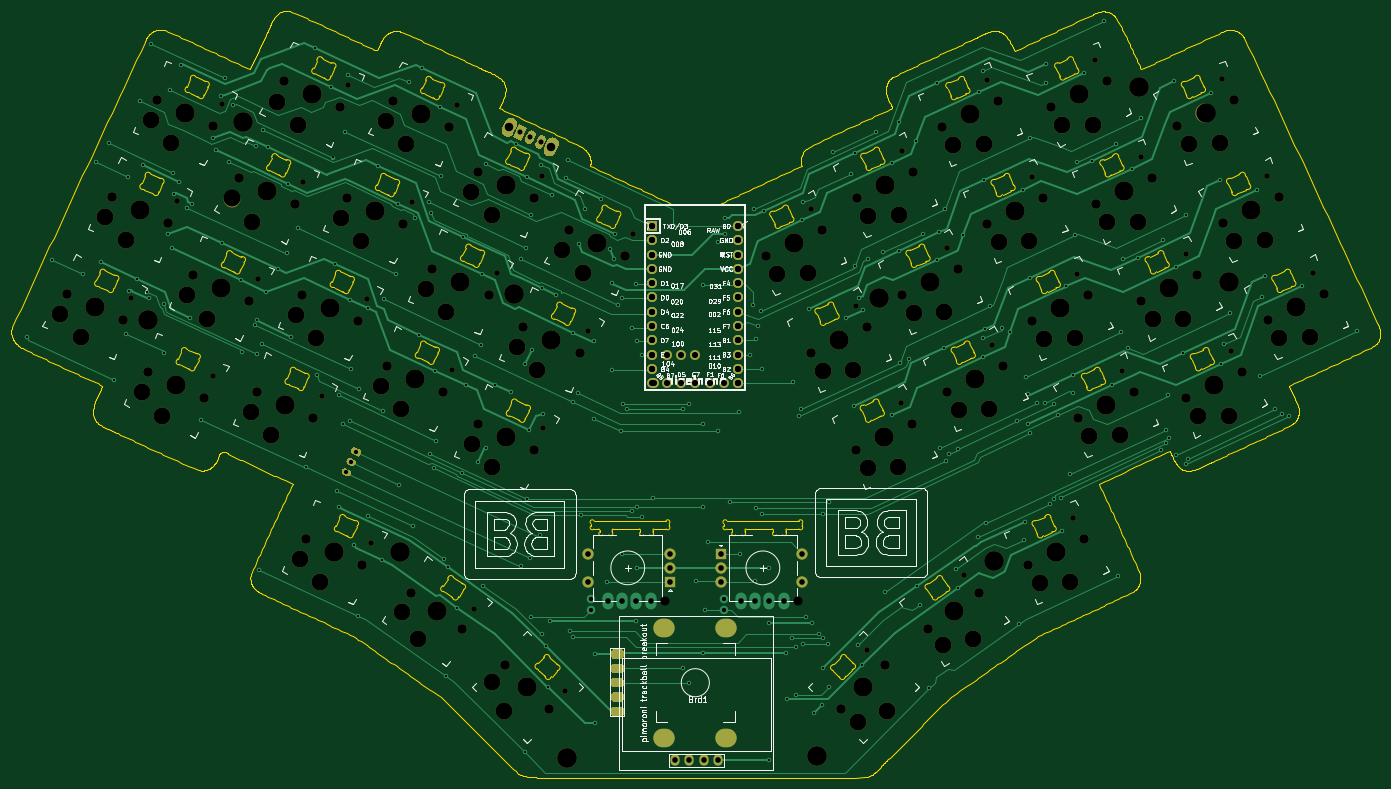
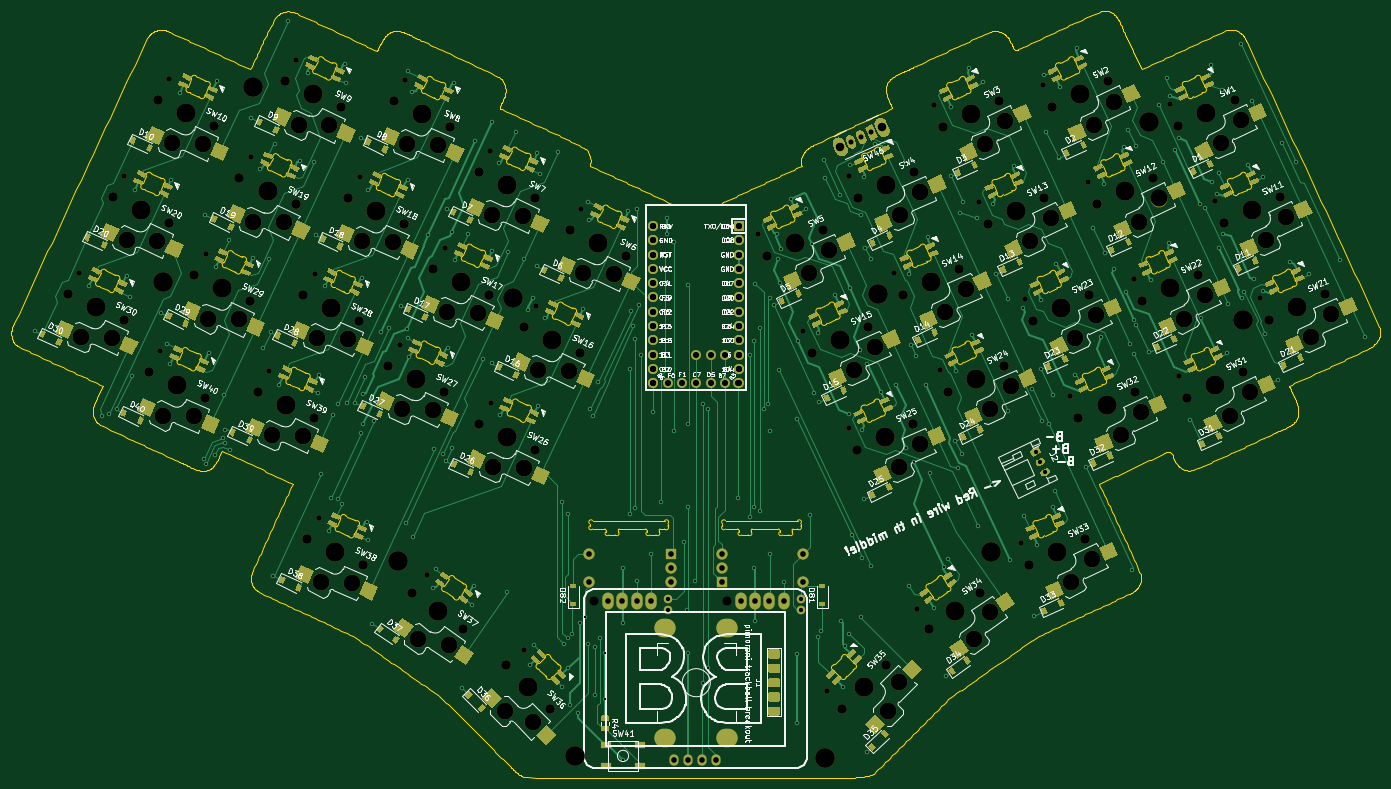
Circuit board: 11 layer files. Board 243.2 x 136.2 mm.
- bottom_copper: barobord-B_Cu.gbr (188550 bytes)
- bottom_mask: barobord-B_Mask.gbr (103112 bytes)
- paste: barobord-B_Paste.gbr (87275 bytes)
- bottom_silk: barobord-B_SilkS.gbr (218398 bytes)
- outline: barobord-Edge_Cuts.gbr (145240 bytes)
- top_copper: barobord-F_Cu.gbr (56801 bytes)
- top_mask: barobord-F_Mask.gbr (16210 bytes)
- paste: barobord-F_Paste.gbr (476 bytes)
- top_silk: barobord-F_SilkS.gbr (106408 bytes)
- drill: barobord-NPTH.drl (4603 bytes)
- drill: barobord-PTH.drl (8107 bytes)

=== bottom_copper: barobord-B_Cu.gbr (188550 bytes, source omitted) ===
=== bottom_mask: barobord-B_Mask.gbr (103112 bytes, source omitted) ===
=== paste: barobord-B_Paste.gbr (87275 bytes, source omitted) ===
=== bottom_silk: barobord-B_SilkS.gbr (218398 bytes, source omitted) ===
=== outline: barobord-Edge_Cuts.gbr (145240 bytes, source omitted) ===
=== top_copper: barobord-F_Cu.gbr (56801 bytes, source omitted) ===
=== top_mask: barobord-F_Mask.gbr (16210 bytes, source omitted) ===
=== paste: barobord-F_Paste.gbr ===
%TF.GenerationSoftware,KiCad,Pcbnew,(5.1.10)-1*%
%TF.CreationDate,2021-12-17T13:46:14-08:00*%
%TF.ProjectId,barobord,6261726f-626f-4726-942e-6b696361645f,rev?*%
%TF.SameCoordinates,Original*%
%TF.FileFunction,Paste,Top*%
%TF.FilePolarity,Positive*%
%FSLAX46Y46*%
G04 Gerber Fmt 4.6, Leading zero omitted, Abs format (unit mm)*
G04 Created by KiCad (PCBNEW (5.1.10)-1) date 2021-12-17 13:46:14*
%MOMM*%
%LPD*%
G01*
G04 APERTURE LIST*
G04 APERTURE END LIST*
M02*

=== top_silk: barobord-F_SilkS.gbr (106408 bytes, source omitted) ===
=== drill: barobord-NPTH.drl ===
M48
; DRILL file {KiCad (5.1.10)-1} date 12/17/21 13:46:16
; FORMAT={-:-/ absolute / inch / decimal}
; #@! TF.CreationDate,2021-12-17T13:46:16-08:00
; #@! TF.GenerationSoftware,Kicad,Pcbnew,(5.1.10)-1
; #@! TF.FileFunction,NonPlated,1,2,NPTH
FMAT,2
INCH
T1C0.0390
T2C0.0630
T3C0.0670
T4C0.1181
T5C0.1350
T6C0.1378
%
G90
G05
T1
X0.9712Y-3.0299
X1.2873Y-2.3519
X1.541Y-3.5779
X1.6035Y-1.674
X1.8571Y-2.9
X2.1733Y-2.222
X2.3021Y-3.7156
X2.4894Y-1.5441
X2.6183Y-3.0377
X2.6473Y-4.7454
X2.9344Y-2.3598
X3.213Y-3.5322
X3.2505Y-1.6818
X3.3704Y-5.2042
X3.5291Y-2.8543
X3.8453Y-2.1763
X3.8494Y-3.9376
X4.0028Y-5.7816
X4.1655Y-3.2596
X4.4816Y-2.5817
X5.7213Y-2.408
X6.0374Y-3.0859
X6.1183Y-5.491
X6.3535Y-3.7639
X6.3576Y-2.0026
X6.6738Y-2.6806
X6.7967Y-4.9685
X6.9524Y-1.5081
X6.9899Y-3.3585
X7.2685Y-2.186
X7.5556Y-4.5717
X7.5846Y-2.864
X7.7135Y-1.3704
X7.9008Y-3.5419
X8.0296Y-2.0483
X8.3458Y-2.7263
X8.5994Y-1.5003
X8.6619Y-3.4042
X8.9156Y-2.1782
X9.2317Y-2.8562
T2
X4.7031Y-5.1489
X5.6322Y-5.1489
T3
X0.5188Y-3.0014
X0.8349Y-2.3234
X0.9113Y-3.1844
X1.0886Y-3.5494
X1.1511Y-1.6455
X1.2274Y-2.5064
X1.4047Y-2.8715
X1.4811Y-3.7324
X1.5436Y-1.8285
X1.7209Y-2.1935
X1.7972Y-3.0545
X1.8497Y-3.6871
X2.037Y-1.5156
X2.1134Y-2.3765
X2.1659Y-3.0092
X2.1949Y-4.7169
X2.2422Y-3.8702
X2.4295Y-1.6986
X2.482Y-2.3312
X2.5584Y-3.1922
X2.5874Y-4.8999
X2.7606Y-3.5037
X2.7981Y-1.6533
X2.8745Y-2.5143
X2.9298Y-5.0976
X3.0768Y-2.8258
X3.1531Y-3.6868
X3.1906Y-1.8363
X3.2845Y-5.346
X3.3929Y-2.1478
X3.397Y-3.9091
X3.4693Y-3.0088
X3.5874Y-5.6001
X3.7131Y-3.2311
X3.7854Y-2.3309
X3.7895Y-4.0921
X3.8936Y-5.9064
X4.0292Y-2.5532
X4.1056Y-3.4141
X4.4217Y-2.7362
X5.4086Y-2.7362
X5.7248Y-3.4141
X5.8011Y-2.5532
X5.9368Y-5.9064
X6.0409Y-4.0921
X6.045Y-2.3309
X6.1173Y-3.2311
X6.243Y-5.6001
X6.3611Y-3.0088
X6.4334Y-3.9091
X6.4375Y-2.1478
X6.5458Y-5.346
X6.6398Y-1.8363
X6.6773Y-3.6868
X6.7536Y-2.8258
X6.9006Y-5.0976
X6.9559Y-2.5143
X7.0322Y-1.6533
X7.0698Y-3.5037
X7.243Y-4.8999
X7.272Y-3.1922
X7.3484Y-2.3312
X7.4009Y-1.6986
X7.5881Y-3.8702
X7.6355Y-4.7169
X7.6645Y-3.0092
X7.717Y-2.3765
X7.7934Y-1.5156
X7.9806Y-3.6871
X8.0332Y-3.0545
X8.1095Y-2.1935
X8.2868Y-1.8285
X8.3493Y-3.7324
X8.4256Y-2.8715
X8.603Y-2.5064
X8.6793Y-1.6455
X8.7418Y-3.5494
X8.9191Y-3.1844
X8.9954Y-2.3234
X9.3116Y-3.0014
T4
X0.4743Y-3.1435
X0.6161Y-3.3052
X0.7904Y-2.4655
X0.9322Y-2.6272
X1.0441Y-3.6915
X1.1065Y-1.7876
X1.1859Y-3.8532
X1.2483Y-1.9493
X1.3602Y-3.0136
X1.502Y-3.1753
X1.6763Y-2.3356
X1.8052Y-3.8293
X1.8181Y-2.4973
X1.947Y-3.991
X1.9924Y-1.6577
X2.1213Y-3.1513
X2.1342Y-1.8194
X2.1504Y-4.859
X2.2631Y-3.313
X2.2922Y-5.0207
X2.4375Y-2.4734
X2.5793Y-2.6351
X2.7161Y-3.6459
X2.7536Y-1.7954
X2.8579Y-3.8075
X2.8612Y-5.2298
X2.8954Y-1.9571
X2.9728Y-5.4137
X3.0322Y-2.9679
X3.174Y-3.1296
X3.3483Y-2.29
X3.3524Y-4.0512
X3.4901Y-2.4517
X3.4942Y-4.2129
X3.4969Y-5.7184
X3.5749Y-5.9189
X3.6686Y-3.3732
X3.8104Y-3.5349
X3.9847Y-2.6953
X4.1265Y-2.857
X5.4889Y-2.8617
X5.7039Y-2.857
X5.805Y-3.5396
X6.02Y-3.5349
X6.0551Y-5.9968
X6.1211Y-4.2176
X6.1252Y-2.4563
X6.2555Y-5.9189
X6.3362Y-4.2129
X6.3402Y-2.4517
X6.4414Y-3.1343
X6.6466Y-5.4556
X6.6564Y-3.1296
X6.72Y-1.9618
X6.7575Y-3.8122
X6.8576Y-5.4137
X6.935Y-1.9571
X6.9725Y-3.8075
X7.0361Y-2.6398
X7.2511Y-2.6351
X7.3232Y-5.0254
X7.3522Y-3.3177
X7.4811Y-1.8241
X7.5382Y-5.0207
X7.5673Y-3.313
X7.6684Y-3.9957
X7.6961Y-1.8194
X7.7973Y-2.502
X7.8834Y-3.991
X8.0123Y-2.4973
X8.1134Y-3.18
X8.3284Y-3.1753
X8.3671Y-1.954
X8.4295Y-3.8579
X8.5821Y-1.9493
X8.6445Y-3.8532
X8.6832Y-2.6319
X8.8982Y-2.6272
X8.9993Y-3.3099
X9.2143Y-3.3052
T5
X0.7151Y-3.0929
X1.0312Y-2.4149
X1.2849Y-3.6409
X1.3473Y-1.737
X1.601Y-2.963
X1.9171Y-2.285
X2.046Y-3.7787
X2.2332Y-1.6071
X2.3621Y-3.1007
X2.3912Y-4.8084
X2.6783Y-2.4228
X2.9569Y-3.5952
X2.9944Y-1.7448
X3.1072Y-5.2218
X3.273Y-2.9173
X3.5891Y-2.2394
X3.5932Y-4.0006
X3.7405Y-5.7532
X3.9094Y-3.3226
X4.2255Y-2.6447
X5.6049Y-2.6447
X5.921Y-3.3226
X6.0899Y-5.7532
X6.2372Y-4.0006
X6.2412Y-2.2394
X6.5574Y-2.9173
X6.7232Y-5.2218
X6.836Y-1.7448
X6.8735Y-3.5952
X7.1521Y-2.4228
X7.4392Y-4.8084
X7.4683Y-3.1007
X7.5971Y-1.6071
X7.7844Y-3.7787
X7.9133Y-2.285
X8.2294Y-2.963
X8.4831Y-1.737
X8.5455Y-3.6409
X8.7992Y-2.4149
X9.1153Y-3.0929
T6
X1.0887Y-3.1862
X1.7501Y-1.8004
X2.8522Y-4.8084
X3.6475Y-3.0053
X4.0177Y-6.2493
X5.7659Y-6.2336
X6.1986Y-3.0289
X7.0018Y-4.8714
X8.0177Y-1.5563
X8.6476Y-2.9185
T0
M30

=== drill: barobord-PTH.drl (8107 bytes, source omitted) ===
